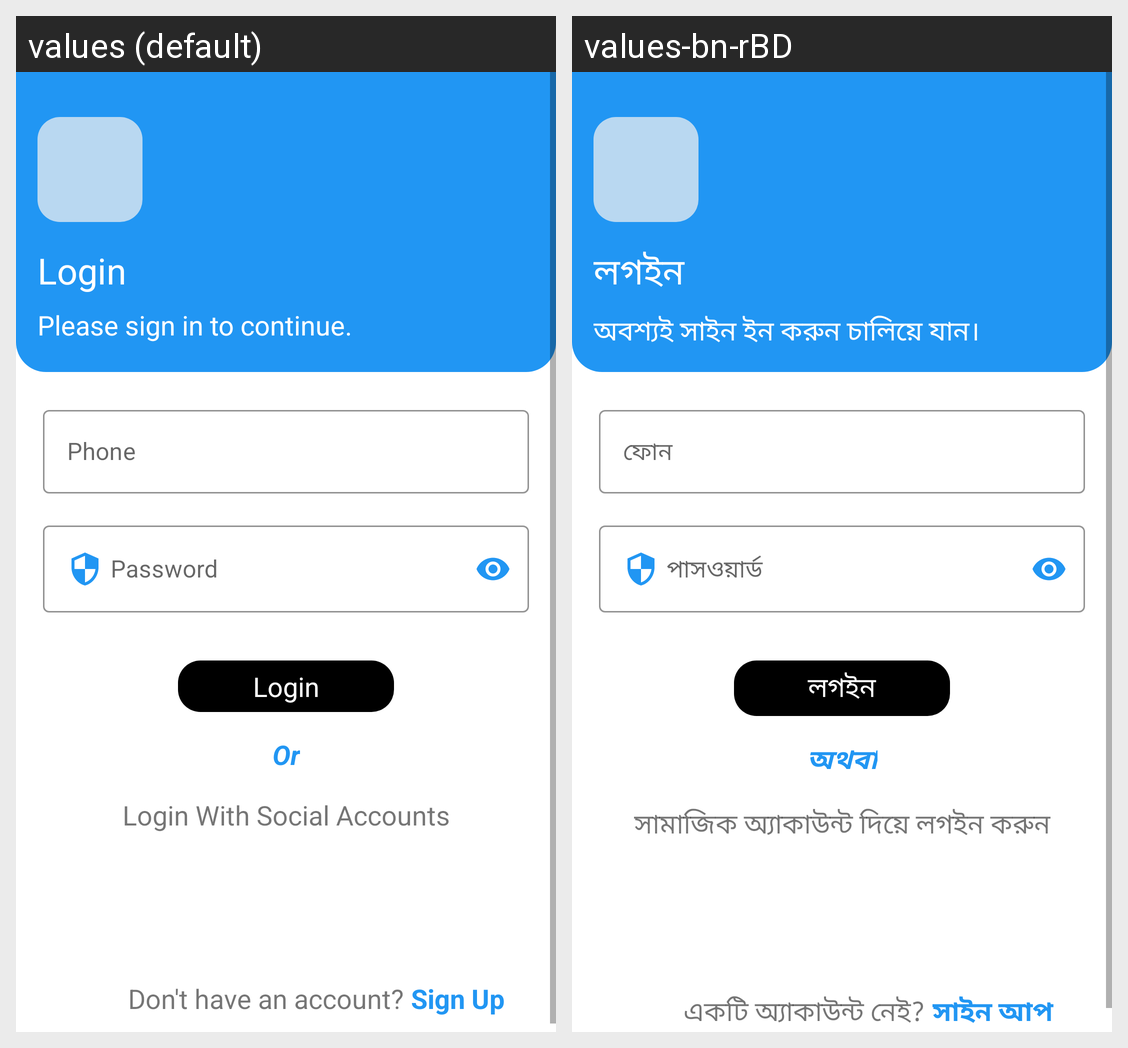

For this localized Android screen grid, give each drawn string resource with its value in every locale shown.
Android screen res/layout/fragment_login.xml rendered under 2 locales, left to right: values (default), values-bn-rBD. Device: Nexus 5 (rendered at 1080×1920; each locale shown at half size, 540×960, under a caption strip naming it); theme Theme.CRUD.
Strings drawn on this screen, with the default value and each locale's value (text and hints the layout hard-codes, and strings that could not be matched under every locale, appear in the picture but are not listed):

please_sign_in_to_continue
  values: Please sign in to continue.
  values-bn-rBD: অবশ্যই সাইন ইন করুন চালিয়ে যান।

login
  values: Login
  values-bn-rBD: লগইন

phone
  values: Phone
  values-bn-rBD: ফোন

password
  values: Password
  values-bn-rBD: পাসওয়ার্ড

don_t_have_an_account
  values: Don't have an account?
  values-bn-rBD: একটি অ্যাকাউন্ট নেই?

sign_up
  values: Sign Up
  values-bn-rBD: সাইন আপ

login_with_social_accounts
  values: Login With Social Accounts
  values-bn-rBD: সামাজিক অ্যাকাউন্ট দিয়ে লগইন করুন

or
  values: Or
  values-bn-rBD: অথবা
